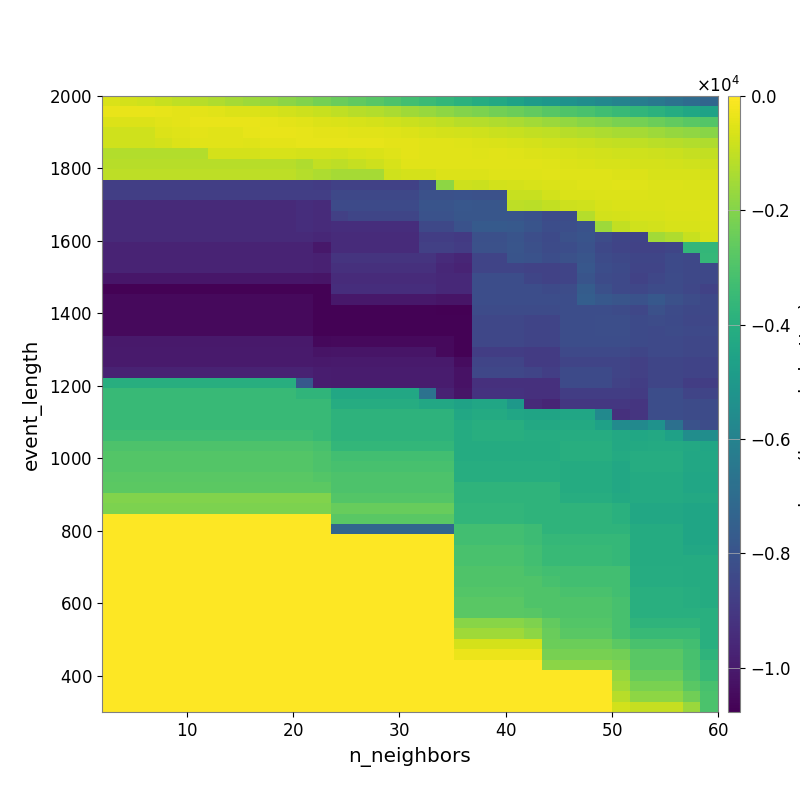

Source data for this figure (header and first rows):
-5.988800734387654074e+02, -6.966825060126964217e+02, -7.995044444765957223e+02, -9.089804365697054891e+02, -1.042340997417363724e+03, -1.153186361200521105e+03, -1.300072403607407978e+03, -1.445005416518245738e+03, -1.565239312756226582e+03, -1.718033979578913886e+03, -1.882831722620198889e+03, -2.057955685088455539e+03, -2.249207630419879933e+03, -2.453236004096178476e+03, -2.629467134506639013e+03, -2.797515512617569129e+03, -3.006723431229946073e+03, -3.256957482479540886e+03, -3.434569366884836199e+03, -3.639807307417211177e+03, -3.863599545862080049e+03, -4.084893360217060490e+03, -4.278388549112782130e+03, -4.566182068496703323e+03
-3.469229848531482503e+02, -3.475052706393565813e+02, -3.650222749313828103e+02, -3.892729327203148841e+02, -4.258554158912437515e+02, -4.428473341770016418e+02, -4.963850690257497149e+02, -5.517018436681574940e+02, -5.800191343625257332e+02, -6.566026032377492356e+02, -7.300587736803680627e+02, -8.173239325341335189e+02, -9.217366894772386559e+02, -1.033045660485428243e+03, -1.144493711905821783e+03, -1.235681399071615942e+03, -1.373276901574324256e+03, -1.517981688213131520e+03, -1.641622007064339414e+03, -1.831208537640799022e+03, -1.981540546504173108e+03, -2.120374694901947805e+03, -2.274281898889158128e+03, -2.434240113629778079e+03
-5.852217631610036506e+02, -5.852217631610036506e+02, -5.739903646629694549e+02, -4.654828653830641656e+02, -4.305509645193412211e+02, -3.510712331759129370e+02, -3.425754694205516557e+02, -3.557397017526596414e+02, -3.700960423025845785e+02, -4.021809189446219648e+02, -4.387633283058660822e+02, -5.034867616670070447e+02, -5.515607229456218192e+02, -6.127584838266868701e+02, -6.667410164743456562e+02, -7.148820531453098965e+02, -7.788636436932179095e+02, -8.555034319881223155e+02, -9.300233037659863840e+02, -1.036948347958366639e+03, -1.139208883626884926e+03, -1.220200834872211999e+03, -1.300659559877325364e+03, -1.381887844710062382e+03
-7.701354725851844023e+02, -7.701354725851844023e+02, -7.701354725851844023e+02, -5.662486377591401379e+02, -5.111201511735191616e+02, -4.582574340241074538e+02, -4.631619009323940759e+02, -4.686504893923682289e+02, -3.907941184709449658e+02, -3.548192249630824904e+02, -3.514396827489204043e+02, -4.020204160479102029e+02, -4.364768209055001194e+02, -4.624489882716596298e+02, -4.951293434951617201e+02, -5.013866694904058932e+02, -5.185638869404167508e+02, -5.670004573468859235e+02, -6.339601239645267015e+02, -6.858353134251825622e+02, -7.390751120250266695e+02, -7.946461331878762167e+02, -8.612533473059693279e+02, -9.202330210584608494e+02
-7.719548063204290429e+02, -7.719548063204290429e+02, -7.719548063204290429e+02, -7.087767673075861694e+02, -5.740619780342694867e+02, -5.022388927238065435e+02, -5.022388927238065435e+02, -5.022388927238065435e+02, -5.087449709152863306e+02, -4.513839392971068492e+02, -4.408410734391162578e+02, -3.994266669773339231e+02, -4.088506147670572091e+02, -4.180607017932272811e+02, -4.175187398441566984e+02, -4.110910640737940298e+02, -4.292718807688960965e+02, -4.457485837386798266e+02, -4.722088714230498567e+02, -4.981331378963956809e+02, -5.299921868773993765e+02, -5.700012647343226035e+02, -6.019634588397282187e+02, -6.429178848543558615e+02
-1.224830550344144058e+03, -1.224830550344144058e+03, -1.224830550344144058e+03, -1.224830550344144058e+03, -1.224830550344144058e+03, -1.224830550344144058e+03, -6.860997342060567235e+02, -6.860997342060567235e+02, -6.860997342060567235e+02, -6.389003656516130150e+02, -6.675836788945954368e+02, -6.837393932926260049e+02, -7.112637223243355038e+02, -7.303052373841483131e+02, -6.419438252453118139e+02, -5.936958004726567424e+02, -5.411280272187051423e+02, -4.628955110930725709e+02, -4.785305400277082413e+02, -4.729764179825103838e+02, -4.859614592198766445e+02, -5.086134050279047187e+02, -4.941124678553135823e+02, -5.217292397033005500e+02
-1.144730289377004965e+03, -1.144730289377004965e+03, -1.144730289377004965e+03, -1.144730289377004965e+03, -1.144730289377004965e+03, -1.144730289377004965e+03, -1.144730289377004965e+03, -1.144730289377004965e+03, -1.144730289377004965e+03, -1.144730289377004965e+03, -1.144730289377004965e+03, -1.279811198686877560e+03, -1.007130444146876471e+03, -1.067872509455735326e+03, -9.478978469544067593e+02, -8.240322637297475694e+02, -6.485329266872929566e+02, -4.654543459539151513e+02, -4.658618427307076217e+02, -4.687779229327035750e+02, -4.786671429563537572e+02, -4.760013917722010888e+02, -4.791286700670586924e+02, -4.646099978930728867e+02
-1.063122924481594509e+03, -1.063122924481594509e+03, -1.063122924481594509e+03, -1.063122924481594509e+03, -1.063122924481594509e+03, -1.063122924481594509e+03, -1.063122924481594509e+03, -1.063122924481594509e+03, -1.063122924481594509e+03, -1.063122924481594509e+03, -1.063122924481594509e+03, -1.195500772682278011e+03, -1.331832625472756945e+03, -1.447718415199447236e+03, -1.447718415199447236e+03, -1.447718415199447236e+03, -7.614127063285469603e+02, -6.856457245653551809e+02, -7.131726522860227533e+02, -5.856821761039308285e+02, -5.705308517457959852e+02, -5.717512453493073963e+02, -5.428919132498788258e+02, -5.299319633048120295e+02
-8.791471160704111753e+03, -8.791471160704111753e+03, -8.791471160704111753e+03, -8.791471160704111753e+03, -8.791471160704111753e+03, -8.791471160704111753e+03, -8.791471160704111753e+03, -8.791471160704111753e+03, -8.791471160704111753e+03, -8.791471160704111753e+03, -8.791471160704111753e+03, -8.757274423187052889e+03, -8.851264162677880449e+03, -8.698335000259237859e+03, -8.698335000259237859e+03, -8.698335000259237859e+03, -8.698335000259237859e+03, -8.698335000259237859e+03, -8.193298079631036671e+03, -1.815059996963024787e+03, -8.305689211202410434e+02, -8.458056217532879373e+02, -7.295013020358784388e+02, -6.946024579679594808e+02
-8.791471160704111753e+03, -8.791471160704111753e+03, -8.791471160704111753e+03, -8.791471160704111753e+03, -8.791471160704111753e+03, -8.791471160704111753e+03, -8.791471160704111753e+03, -8.791471160704111753e+03, -8.791471160704111753e+03, -8.791471160704111753e+03, -8.791471160704111753e+03, -8.757274423187052889e+03, -8.757274423187052889e+03, -8.432594819907422789e+03, -8.432594819907422789e+03, -8.432594819907422789e+03, -8.432594819907422789e+03, -8.432594819907422789e+03, -8.117280468799177470e+03, -8.117280468799177470e+03, -8.056184603954057820e+03, -8.109927383360943168e+03, -8.109927383360943168e+03, -8.968126737844410172e+02
-9.511946279720785242e+03, -9.511946279720785242e+03, -9.511946279720785242e+03, -9.511946279720785242e+03, -9.511946279720785242e+03, -9.511946279720785242e+03, -9.511946279720785242e+03, -9.511946279720785242e+03, -9.511946279720785242e+03, -9.511946279720785242e+03, -9.511946279720785242e+03, -9.363939920773264021e+03, -9.462486051837873674e+03, -8.370407278327656968e+03, -8.370407278327656968e+03, -8.370407278327656968e+03, -8.370407278327656968e+03, -8.370407278327656968e+03, -7.964376918677126014e+03, -7.964376918677126014e+03, -7.854235027398352031e+03, -7.882049176345172782e+03, -7.882049176345172782e+03, -1.078130984309631685e+03
-9.511946279720785242e+03, -9.511946279720785242e+03, -9.511946279720785242e+03, -9.511946279720785242e+03, -9.511946279720785242e+03, -9.511946279720785242e+03, -9.511946279720785242e+03, -9.511946279720785242e+03, -9.511946279720785242e+03, -9.511946279720785242e+03, -9.511946279720785242e+03, -9.363939920773264021e+03, -9.462486051837873674e+03, -8.730781784286358743e+03, -8.508556635772654772e+03, -8.508556635772654772e+03, -8.508556635772654772e+03, -8.508556635772654772e+03, -8.054625050993686273e+03, -8.054625050993686273e+03, -7.904101206133720552e+03, -7.882049176345172782e+03, -7.882049176345172782e+03, -7.955069092154446480e+03
-9.511946279720785242e+03, -9.511946279720785242e+03, -9.511946279720785242e+03, -9.511946279720785242e+03, -9.511946279720785242e+03, -9.511946279720785242e+03, -9.511946279720785242e+03, -9.511946279720785242e+03, -9.511946279720785242e+03, -9.511946279720785242e+03, -9.511946279720785242e+03, -9.378700683001716243e+03, -9.465145834798460783e+03, -9.365268187985886470e+03, -9.365268187985886470e+03, -9.365268187985886470e+03, -9.365268187985886470e+03, -9.365268187985886470e+03, -8.427374239653094264e+03, -8.427374239653094264e+03, -8.069867027617449821e+03, -7.729202220727035638e+03, -7.729202220727035638e+03, -7.777408517490519444e+03
-9.511946279720785242e+03, -9.511946279720785242e+03, -9.511946279720785242e+03, -9.511946279720785242e+03, -9.511946279720785242e+03, -9.511946279720785242e+03, -9.511946279720785242e+03, -9.511946279720785242e+03, -9.511946279720785242e+03, -9.511946279720785242e+03, -9.511946279720785242e+03, -9.511946279720785242e+03, -9.579116618908721648e+03, -9.467853345463163350e+03, -9.467853345463163350e+03, -9.467853345463163350e+03, -9.467853345463163350e+03, -9.467853345463163350e+03, -8.803038592829982008e+03, -8.803038592829982008e+03, -8.925279328177222851e+03, -8.152302221616064344e+03, -8.152302221616064344e+03, -7.974022443845363341e+03
-9.702125532571686563e+03, -9.702125532571686563e+03, -9.702125532571686563e+03, -9.702125532571686563e+03, -9.702125532571686563e+03, -9.702125532571686563e+03, -9.702125532571686563e+03, -9.702125532571686563e+03, -9.702125532571686563e+03, -9.702125532571686563e+03, -9.702125532571686563e+03, -9.702125532571686563e+03, -1.006263875537331296e+04, -9.467853345463163350e+03, -9.467853345463163350e+03, -9.467853345463163350e+03, -9.467853345463163350e+03, -9.467853345463163350e+03, -8.754527318884234774e+03, -8.754527318884234774e+03, -8.880508206707447243e+03, -8.101643481040585357e+03, -8.101643481040585357e+03, -7.927681603807030115e+03
-9.702125532571686563e+03, -9.702125532571686563e+03, -9.702125532571686563e+03, -9.702125532571686563e+03, -9.702125532571686563e+03, -9.702125532571686563e+03, -9.702125532571686563e+03, -9.702125532571686563e+03, -9.702125532571686563e+03, -9.702125532571686563e+03, -9.702125532571686563e+03, -9.702125532571686563e+03, -9.768741880914321882e+03, -9.168934137653535799e+03, -9.168934137653535799e+03, -9.168934137653535799e+03, -9.168934137653535799e+03, -9.168934137653535799e+03, -9.168934137653535799e+03, -9.467853345463163350e+03, -9.600582494435142507e+03, -8.579346672524075984e+03, -8.579346672524075984e+03, -7.967621982979955646e+03
-9.702125532571686563e+03, -9.702125532571686563e+03, -9.702125532571686563e+03, -9.702125532571686563e+03, -9.702125532571686563e+03, -9.702125532571686563e+03, -9.702125532571686563e+03, -9.702125532571686563e+03, -9.702125532571686563e+03, -9.702125532571686563e+03, -9.702125532571686563e+03, -9.702125532571686563e+03, -9.768741880914321882e+03, -9.278931439423193297e+03, -9.278931439423193297e+03, -9.278931439423193297e+03, -9.278931439423193297e+03, -9.278931439423193297e+03, -9.278931439423193297e+03, -9.579116618908721648e+03, -9.699610117802045352e+03, -8.579346672524075984e+03, -8.579346672524075984e+03, -8.566037985864279108e+03
-1.012249007255708966e+04, -1.012249007255708966e+04, -1.012249007255708966e+04, -1.012249007255708966e+04, -1.012249007255708966e+04, -1.012249007255708966e+04, -1.012249007255708966e+04, -1.012249007255708966e+04, -1.012249007255708966e+04, -1.012249007255708966e+04, -1.012249007255708966e+04, -1.012249007255708966e+04, -1.017989122126315124e+04, -9.454611527962930268e+03, -9.454611527962930268e+03, -9.454611527962930268e+03, -9.454611527962930268e+03, -9.454611527962930268e+03, -9.454611527962930268e+03, -9.525878545487392330e+03, -9.525878545487392330e+03, -8.210324494862814390e+03, -8.210324494862814390e+03, -8.230169387379568434e+03
-1.069277629882557812e+04, -1.069277629882557812e+04, -1.069277629882557812e+04, -1.069277629882557812e+04, -1.069277629882557812e+04, -1.069277629882557812e+04, -1.069277629882557812e+04, -1.069277629882557812e+04, -1.069277629882557812e+04, -1.069277629882557812e+04, -1.069277629882557812e+04, -1.069277629882557812e+04, -1.069277629882557812e+04, -9.383041866229656080e+03, -9.383041866229656080e+03, -9.383041866229656080e+03, -9.383041866229656080e+03, -9.383041866229656080e+03, -9.383041866229656080e+03, -9.525878545487392330e+03, -9.525878545487392330e+03, -8.210324494862814390e+03, -8.210324494862814390e+03, -8.210324494862814390e+03
-1.050734407960769386e+04, -1.050734407960769386e+04, -1.050734407960769386e+04, -1.050734407960769386e+04, -1.050734407960769386e+04, -1.050734407960769386e+04, -1.050734407960769386e+04, -1.050734407960769386e+04, -1.050734407960769386e+04, -1.050734407960769386e+04, -1.050734407960769386e+04, -1.050734407960769386e+04, -1.069277629882557812e+04, -1.006262897779974446e+04, -1.006262897779974446e+04, -1.006262897779974446e+04, -1.006262897779974446e+04, -1.006262897779974446e+04, -1.006262897779974446e+04, -1.018171398212161148e+04, -1.018171398212161148e+04, -8.210324494862814390e+03, -8.210324494862814390e+03, -8.210324494862814390e+03
-1.050734407960769386e+04, -1.050734407960769386e+04, -1.050734407960769386e+04, -1.050734407960769386e+04, -1.050734407960769386e+04, -1.050734407960769386e+04, -1.050734407960769386e+04, -1.050734407960769386e+04, -1.050734407960769386e+04, -1.050734407960769386e+04, -1.050734407960769386e+04, -1.050734407960769386e+04, -1.069277629882557812e+04, -1.069277629882557812e+04, -1.069277629882557812e+04, -1.069277629882557812e+04, -1.069277629882557812e+04, -1.069277629882557812e+04, -1.069277629882557812e+04, -1.077535320832697289e+04, -1.077535320832697289e+04, -8.320950312043256417e+03, -8.320950312043256417e+03, -8.320950312043256417e+03
-1.050734407960769386e+04, -1.050734407960769386e+04, -1.050734407960769386e+04, -1.050734407960769386e+04, -1.050734407960769386e+04, -1.050734407960769386e+04, -1.050734407960769386e+04, -1.050734407960769386e+04, -1.050734407960769386e+04, -1.050734407960769386e+04, -1.050734407960769386e+04, -1.050734407960769386e+04, -1.069277629882557812e+04, -1.069277629882557812e+04, -1.069277629882557812e+04, -1.069277629882557812e+04, -1.069277629882557812e+04, -1.069277629882557812e+04, -1.069277629882557812e+04, -1.069277629882557812e+04, -1.073319207619474400e+04, -8.498347381736093666e+03, -8.498347381736093666e+03, -8.498347381736093666e+03
-1.050734407960769386e+04, -1.050734407960769386e+04, -1.050734407960769386e+04, -1.050734407960769386e+04, -1.050734407960769386e+04, -1.050734407960769386e+04, -1.050734407960769386e+04, -1.050734407960769386e+04, -1.050734407960769386e+04, -1.050734407960769386e+04, -1.050734407960769386e+04, -1.050734407960769386e+04, -1.069277629882557812e+04, -1.069277629882557812e+04, -1.069277629882557812e+04, -1.069277629882557812e+04, -1.069277629882557812e+04, -1.069277629882557812e+04, -1.069277629882557812e+04, -1.069277629882557812e+04, -1.073319207619474400e+04, -8.498347381736093666e+03, -8.498347381736093666e+03, -8.498347381736093666e+03
-1.002296272530861825e+04, -1.002296272530861825e+04, -1.002296272530861825e+04, -1.002296272530861825e+04, -1.002296272530861825e+04, -1.002296272530861825e+04, -1.002296272530861825e+04, -1.002296272530861825e+04, -1.002296272530861825e+04, -1.002296272530861825e+04, -1.002296272530861825e+04, -1.002296272530861825e+04, -1.053955647928941653e+04, -1.050734407960769386e+04, -1.050734407960769386e+04, -1.050734407960769386e+04, -1.050734407960769386e+04, -1.050734407960769386e+04, -1.050734407960769386e+04, -1.050734407960769386e+04, -1.073319207619474400e+04, -8.498347381736093666e+03, -8.498347381736093666e+03, -8.498347381736093666e+03
-9.981771386204802184e+03, -9.981771386204802184e+03, -9.981771386204802184e+03, -9.981771386204802184e+03, -9.981771386204802184e+03, -9.981771386204802184e+03, -9.981771386204802184e+03, -9.981771386204802184e+03, -9.981771386204802184e+03, -9.981771386204802184e+03, -9.981771386204802184e+03, -9.981771386204802184e+03, -1.019463395295110058e+04, -1.016917716610321440e+04, -1.016917716610321440e+04, -1.016917716610321440e+04, -1.016917716610321440e+04, -1.016917716610321440e+04, -1.016917716610321440e+04, -1.050734407960769386e+04, -1.073319207619474400e+04, -8.833757744123347948e+03, -8.833757744123347948e+03, -8.833757744123347948e+03
-9.981771386204802184e+03, -9.981771386204802184e+03, -9.981771386204802184e+03, -9.981771386204802184e+03, -9.981771386204802184e+03, -9.981771386204802184e+03, -9.981771386204802184e+03, -9.981771386204802184e+03, -9.981771386204802184e+03, -9.981771386204802184e+03, -9.981771386204802184e+03, -9.981771386204802184e+03, -1.002296272530861825e+04, -9.982288720044472939e+03, -9.982288720044472939e+03, -9.982288720044472939e+03, -9.982288720044472939e+03, -9.982288720044472939e+03, -9.982288720044472939e+03, -9.982288720044472939e+03, -1.040427623786381264e+04, -8.585349470955137804e+03, -8.585349470955137804e+03, -8.585349470955137804e+03
-9.723834110351053823e+03, -9.723834110351053823e+03, -9.723834110351053823e+03, -9.723834110351053823e+03, -9.723834110351053823e+03, -9.723834110351053823e+03, -9.723834110351053823e+03, -9.723834110351053823e+03, -9.723834110351053823e+03, -9.723834110351053823e+03, -9.723834110351053823e+03, -9.723834110351053823e+03, -9.913797341482897536e+03, -9.941511515322723426e+03, -9.941511515322723426e+03, -9.941511515322723426e+03, -9.941511515322723426e+03, -9.941511515322723426e+03, -9.941511515322723426e+03, -9.941511515322723426e+03, -1.023058159550201708e+04, -8.499702543570228954e+03, -8.499702543570228954e+03, -8.499702543570228954e+03
-4.016554443827456453e+03, -4.016554443827456453e+03, -4.016554443827456453e+03, -4.016554443827456453e+03, -4.016554443827456453e+03, -4.016554443827456453e+03, -4.016554443827456453e+03, -4.016554443827456453e+03, -4.016554443827456453e+03, -4.016554443827456453e+03, -4.016554443827456453e+03, -7.796046418335995440e+03, -9.913797341482897536e+03, -9.941511515322723426e+03, -9.941511515322723426e+03, -9.941511515322723426e+03, -9.941511515322723426e+03, -9.941511515322723426e+03, -9.941511515322723426e+03, -9.941511515322723426e+03, -1.023058159550201708e+04, -9.272268605086645039e+03, -9.272268605086645039e+03, -9.272268605086645039e+03
-3.503190400593754021e+03, -3.503190400593754021e+03, -3.503190400593754021e+03, -3.503190400593754021e+03, -3.503190400593754021e+03, -3.503190400593754021e+03, -3.503190400593754021e+03, -3.503190400593754021e+03, -3.503190400593754021e+03, -3.503190400593754021e+03, -3.503190400593754021e+03, -3.738295953517216731e+03, -3.738295953517216731e+03, -4.310757926342732389e+03, -4.310757926342732389e+03, -4.310757926342732389e+03, -4.310757926342732389e+03, -4.310757926342732389e+03, -6.695216998502547540e+03, -9.739425200385205244e+03, -1.017624672254899087e+04, -9.195258094615512164e+03, -9.195258094615512164e+03, -9.195258094615512164e+03
-3.503190400593754021e+03, -3.503190400593754021e+03, -3.503190400593754021e+03, -3.503190400593754021e+03, -3.503190400593754021e+03, -3.503190400593754021e+03, -3.503190400593754021e+03, -3.503190400593754021e+03, -3.503190400593754021e+03, -3.503190400593754021e+03, -3.503190400593754021e+03, -3.503190400593754021e+03, -3.503190400593754021e+03, -4.091420199195717942e+03, -4.091420199195717942e+03, -4.091420199195717942e+03, -4.091420199195717942e+03, -4.091420199195717942e+03, -4.310757926342732389e+03, -4.310757926342732389e+03, -4.561803049608789479e+03, -4.404370291340645053e+03, -4.404370291340645053e+03, -5.030387601197423464e+03
-3.503190400593754021e+03, -3.503190400593754021e+03, -3.503190400593754021e+03, -3.503190400593754021e+03, -3.503190400593754021e+03, -3.503190400593754021e+03, -3.503190400593754021e+03, -3.503190400593754021e+03, -3.503190400593754021e+03, -3.503190400593754021e+03, -3.503190400593754021e+03, -3.503190400593754021e+03, -3.503190400593754021e+03, -3.816336451905572630e+03, -3.816336451905572630e+03, -3.816336451905572630e+03, -3.816336451905572630e+03, -3.816336451905572630e+03, -3.816336451905572630e+03, -3.816336451905572630e+03, -4.331114168483214598e+03, -4.194213247662098183e+03, -4.194213247662098183e+03, -4.404370291340645053e+03
-3.503190400593754021e+03, -3.503190400593754021e+03, -3.503190400593754021e+03, -3.503190400593754021e+03, -3.503190400593754021e+03, -3.503190400593754021e+03, -3.503190400593754021e+03, -3.503190400593754021e+03, -3.503190400593754021e+03, -3.503190400593754021e+03, -3.503190400593754021e+03, -3.503190400593754021e+03, -3.503190400593754021e+03, -3.816336451905572630e+03, -3.816336451905572630e+03, -3.816336451905572630e+03, -3.816336451905572630e+03, -3.816336451905572630e+03, -3.816336451905572630e+03, -3.816336451905572630e+03, -4.162117126993817692e+03, -4.038989713674847280e+03, -4.038989713674847280e+03, -4.038989713674847280e+03
-3.345033002514880991e+03, -3.345033002514880991e+03, -3.345033002514880991e+03, -3.345033002514880991e+03, -3.345033002514880991e+03, -3.345033002514880991e+03, -3.345033002514880991e+03, -3.345033002514880991e+03, -3.345033002514880991e+03, -3.345033002514880991e+03, -3.345033002514880991e+03, -3.345033002514880991e+03, -3.503190400593754021e+03, -3.816336451905572630e+03, -3.816336451905572630e+03, -3.816336451905572630e+03, -3.816336451905572630e+03, -3.816336451905572630e+03, -3.816336451905572630e+03, -3.816336451905572630e+03, -4.162117126993817692e+03, -4.038989713674847280e+03, -4.038989713674847280e+03, -4.038989713674847280e+03
-3.007300705159873360e+03, -3.007300705159873360e+03, -3.007300705159873360e+03, -3.007300705159873360e+03, -3.007300705159873360e+03, -3.007300705159873360e+03, -3.007300705159873360e+03, -3.007300705159873360e+03, -3.007300705159873360e+03, -3.007300705159873360e+03, -3.007300705159873360e+03, -3.007300705159873360e+03, -3.152444098912390473e+03, -3.626592436780399112e+03, -3.626592436780399112e+03, -3.626592436780399112e+03, -3.626592436780399112e+03, -3.626592436780399112e+03, -3.626592436780399112e+03, -3.626592436780399112e+03, -4.162117126993817692e+03, -4.162117126993817692e+03, -4.162117126993817692e+03, -4.162117126993817692e+03
-2.867198481399466800e+03, -2.867198481399466800e+03, -2.867198481399466800e+03, -2.867198481399466800e+03, -2.867198481399466800e+03, -2.867198481399466800e+03, -2.867198481399466800e+03, -2.867198481399466800e+03, -2.867198481399466800e+03, -2.867198481399466800e+03, -2.867198481399466800e+03, -2.867198481399466800e+03, -3.027830393411276873e+03, -3.254724208879907110e+03, -3.254724208879907110e+03, -3.254724208879907110e+03, -3.254724208879907110e+03, -3.254724208879907110e+03, -3.254724208879907110e+03, -3.254724208879907110e+03, -4.162117126993817692e+03, -4.162117126993817692e+03, -4.162117126993817692e+03, -4.162117126993817692e+03
-2.867198481399466800e+03, -2.867198481399466800e+03, -2.867198481399466800e+03, -2.867198481399466800e+03, -2.867198481399466800e+03, -2.867198481399466800e+03, -2.867198481399466800e+03, -2.867198481399466800e+03, -2.867198481399466800e+03, -2.867198481399466800e+03, -2.867198481399466800e+03, -2.867198481399466800e+03, -3.027830393411276873e+03, -3.152444098912390473e+03, -3.152444098912390473e+03, -3.152444098912390473e+03, -3.152444098912390473e+03, -3.152444098912390473e+03, -3.152444098912390473e+03, -3.152444098912390473e+03, -4.040818313147323352e+03, -4.040818313147323352e+03, -4.040818313147323352e+03, -4.040818313147323352e+03
-2.738831758188582171e+03, -2.738831758188582171e+03, -2.738831758188582171e+03, -2.738831758188582171e+03, -2.738831758188582171e+03, -2.738831758188582171e+03, -2.738831758188582171e+03, -2.738831758188582171e+03, -2.738831758188582171e+03, -2.738831758188582171e+03, -2.738831758188582171e+03, -2.738831758188582171e+03, -2.867198481399466800e+03, -3.007300705159873360e+03, -3.007300705159873360e+03, -3.007300705159873360e+03, -3.007300705159873360e+03, -3.007300705159873360e+03, -3.007300705159873360e+03, -3.007300705159873360e+03, -4.040818313147323352e+03, -4.040818313147323352e+03, -4.040818313147323352e+03, -4.040818313147323352e+03
-2.712491581512026642e+03, -2.712491581512026642e+03, -2.712491581512026642e+03, -2.712491581512026642e+03, -2.712491581512026642e+03, -2.712491581512026642e+03, -2.712491581512026642e+03, -2.712491581512026642e+03, -2.712491581512026642e+03, -2.712491581512026642e+03, -2.712491581512026642e+03, -2.712491581512026642e+03, -2.712491581512026642e+03, -3.007300705159873360e+03, -3.007300705159873360e+03, -3.007300705159873360e+03, -3.007300705159873360e+03, -3.007300705159873360e+03, -3.007300705159873360e+03, -3.007300705159873360e+03, -3.772423444320609633e+03, -3.772423444320609633e+03, -3.772423444320609633e+03, -3.772423444320609633e+03
-2.027849351081717941e+03, -2.027849351081717941e+03, -2.027849351081717941e+03, -2.027849351081717941e+03, -2.027849351081717941e+03, -2.027849351081717941e+03, -2.027849351081717941e+03, -2.027849351081717941e+03, -2.027849351081717941e+03, -2.027849351081717941e+03, -2.027849351081717941e+03, -2.027849351081717941e+03, -2.027849351081717941e+03, -2.891170575150496461e+03, -2.891170575150496461e+03, -2.891170575150496461e+03, -2.891170575150496461e+03, -2.891170575150496461e+03, -2.891170575150496461e+03, -2.891170575150496461e+03, -3.772423444320609633e+03, -3.772423444320609633e+03, -3.772423444320609633e+03, -3.772423444320609633e+03
-2.142104107726839175e+03, -2.142104107726839175e+03, -2.142104107726839175e+03, -2.142104107726839175e+03, -2.142104107726839175e+03, -2.142104107726839175e+03, -2.142104107726839175e+03, -2.142104107726839175e+03, -2.142104107726839175e+03, -2.142104107726839175e+03, -2.142104107726839175e+03, -2.142104107726839175e+03, -2.142104107726839175e+03, -2.507115313881123711e+03, -2.507115313881123711e+03, -2.507115313881123711e+03, -2.507115313881123711e+03, -2.507115313881123711e+03, -2.507115313881123711e+03, -2.507115313881123711e+03, -3.681549888118333911e+03, -3.681549888118333911e+03, -3.681549888118333911e+03, -3.681549888118333911e+03
0.000000000000000000e+00, 0.000000000000000000e+00, 0.000000000000000000e+00, 0.000000000000000000e+00, 0.000000000000000000e+00, 0.000000000000000000e+00, 0.000000000000000000e+00, 0.000000000000000000e+00, 0.000000000000000000e+00, 0.000000000000000000e+00, 0.000000000000000000e+00, 0.000000000000000000e+00, 0.000000000000000000e+00, -2.770598231020351705e+03, -2.770598231020351705e+03, -2.770598231020351705e+03, -2.770598231020351705e+03, -2.770598231020351705e+03, -2.770598231020351705e+03, -2.770598231020351705e+03, -3.681549888118333911e+03, -3.681549888118333911e+03, -3.681549888118333911e+03, -3.681549888118333911e+03
0.000000000000000000e+00, 0.000000000000000000e+00, 0.000000000000000000e+00, 0.000000000000000000e+00, 0.000000000000000000e+00, 0.000000000000000000e+00, 0.000000000000000000e+00, 0.000000000000000000e+00, 0.000000000000000000e+00, 0.000000000000000000e+00, 0.000000000000000000e+00, 0.000000000000000000e+00, 0.000000000000000000e+00, -7.229619066743693111e+03, -7.229619066743693111e+03, -7.229619066743693111e+03, -7.229619066743693111e+03, -7.229619066743693111e+03, -7.229619066743693111e+03, -7.229619066743693111e+03, -3.254724208879907110e+03, -3.254724208879907110e+03, -3.254724208879907110e+03, -3.254724208879907110e+03
0.000000000000000000e+00, 0.000000000000000000e+00, 0.000000000000000000e+00, 0.000000000000000000e+00, 0.000000000000000000e+00, 0.000000000000000000e+00, 0.000000000000000000e+00, 0.000000000000000000e+00, 0.000000000000000000e+00, 0.000000000000000000e+00, 0.000000000000000000e+00, 0.000000000000000000e+00, 0.000000000000000000e+00, 0.000000000000000000e+00, 0.000000000000000000e+00, 0.000000000000000000e+00, 0.000000000000000000e+00, 0.000000000000000000e+00, 0.000000000000000000e+00, 0.000000000000000000e+00, -3.254724208879907110e+03, -3.254724208879907110e+03, -3.254724208879907110e+03, -3.254724208879907110e+03
0.000000000000000000e+00, 0.000000000000000000e+00, 0.000000000000000000e+00, 0.000000000000000000e+00, 0.000000000000000000e+00, 0.000000000000000000e+00, 0.000000000000000000e+00, 0.000000000000000000e+00, 0.000000000000000000e+00, 0.000000000000000000e+00, 0.000000000000000000e+00, 0.000000000000000000e+00, 0.000000000000000000e+00, 0.000000000000000000e+00, 0.000000000000000000e+00, 0.000000000000000000e+00, 0.000000000000000000e+00, 0.000000000000000000e+00, 0.000000000000000000e+00, 0.000000000000000000e+00, -3.089582598904456063e+03, -3.089582598904456063e+03, -3.089582598904456063e+03, -3.089582598904456063e+03
0.000000000000000000e+00, 0.000000000000000000e+00, 0.000000000000000000e+00, 0.000000000000000000e+00, 0.000000000000000000e+00, 0.000000000000000000e+00, 0.000000000000000000e+00, 0.000000000000000000e+00, 0.000000000000000000e+00, 0.000000000000000000e+00, 0.000000000000000000e+00, 0.000000000000000000e+00, 0.000000000000000000e+00, 0.000000000000000000e+00, 0.000000000000000000e+00, 0.000000000000000000e+00, 0.000000000000000000e+00, 0.000000000000000000e+00, 0.000000000000000000e+00, 0.000000000000000000e+00, -3.089582598904456063e+03, -3.089582598904456063e+03, -3.089582598904456063e+03, -3.089582598904456063e+03
0.000000000000000000e+00, 0.000000000000000000e+00, 0.000000000000000000e+00, 0.000000000000000000e+00, 0.000000000000000000e+00, 0.000000000000000000e+00, 0.000000000000000000e+00, 0.000000000000000000e+00, 0.000000000000000000e+00, 0.000000000000000000e+00, 0.000000000000000000e+00, 0.000000000000000000e+00, 0.000000000000000000e+00, 0.000000000000000000e+00, 0.000000000000000000e+00, 0.000000000000000000e+00, 0.000000000000000000e+00, 0.000000000000000000e+00, 0.000000000000000000e+00, 0.000000000000000000e+00, -2.965150794076053899e+03, -2.965150794076053899e+03, -2.965150794076053899e+03, -2.965150794076053899e+03
0.000000000000000000e+00, 0.000000000000000000e+00, 0.000000000000000000e+00, 0.000000000000000000e+00, 0.000000000000000000e+00, 0.000000000000000000e+00, 0.000000000000000000e+00, 0.000000000000000000e+00, 0.000000000000000000e+00, 0.000000000000000000e+00, 0.000000000000000000e+00, 0.000000000000000000e+00, 0.000000000000000000e+00, 0.000000000000000000e+00, 0.000000000000000000e+00, 0.000000000000000000e+00, 0.000000000000000000e+00, 0.000000000000000000e+00, 0.000000000000000000e+00, 0.000000000000000000e+00, -2.965150794076053899e+03, -2.965150794076053899e+03, -2.965150794076053899e+03, -2.965150794076053899e+03
0.000000000000000000e+00, 0.000000000000000000e+00, 0.000000000000000000e+00, 0.000000000000000000e+00, 0.000000000000000000e+00, 0.000000000000000000e+00, 0.000000000000000000e+00, 0.000000000000000000e+00, 0.000000000000000000e+00, 0.000000000000000000e+00, 0.000000000000000000e+00, 0.000000000000000000e+00, 0.000000000000000000e+00, 0.000000000000000000e+00, 0.000000000000000000e+00, 0.000000000000000000e+00, 0.000000000000000000e+00, 0.000000000000000000e+00, 0.000000000000000000e+00, 0.000000000000000000e+00, -2.867198481399466800e+03, -2.867198481399466800e+03, -2.867198481399466800e+03, -2.867198481399466800e+03
0.000000000000000000e+00, 0.000000000000000000e+00, 0.000000000000000000e+00, 0.000000000000000000e+00, 0.000000000000000000e+00, 0.000000000000000000e+00, 0.000000000000000000e+00, 0.000000000000000000e+00, 0.000000000000000000e+00, 0.000000000000000000e+00, 0.000000000000000000e+00, 0.000000000000000000e+00, 0.000000000000000000e+00, 0.000000000000000000e+00, 0.000000000000000000e+00, 0.000000000000000000e+00, 0.000000000000000000e+00, 0.000000000000000000e+00, 0.000000000000000000e+00, 0.000000000000000000e+00, -2.738831758188582171e+03, -2.738831758188582171e+03, -2.738831758188582171e+03, -2.738831758188582171e+03
0.000000000000000000e+00, 0.000000000000000000e+00, 0.000000000000000000e+00, 0.000000000000000000e+00, 0.000000000000000000e+00, 0.000000000000000000e+00, 0.000000000000000000e+00, 0.000000000000000000e+00, 0.000000000000000000e+00, 0.000000000000000000e+00, 0.000000000000000000e+00, 0.000000000000000000e+00, 0.000000000000000000e+00, 0.000000000000000000e+00, 0.000000000000000000e+00, 0.000000000000000000e+00, 0.000000000000000000e+00, 0.000000000000000000e+00, 0.000000000000000000e+00, 0.000000000000000000e+00, -2.738831758188582171e+03, -2.738831758188582171e+03, -2.738831758188582171e+03, -2.738831758188582171e+03
0.000000000000000000e+00, 0.000000000000000000e+00, 0.000000000000000000e+00, 0.000000000000000000e+00, 0.000000000000000000e+00, 0.000000000000000000e+00, 0.000000000000000000e+00, 0.000000000000000000e+00, 0.000000000000000000e+00, 0.000000000000000000e+00, 0.000000000000000000e+00, 0.000000000000000000e+00, 0.000000000000000000e+00, 0.000000000000000000e+00, 0.000000000000000000e+00, 0.000000000000000000e+00, 0.000000000000000000e+00, 0.000000000000000000e+00, 0.000000000000000000e+00, 0.000000000000000000e+00, -1.918191621509761717e+03, -1.918191621509761717e+03, -1.918191621509761717e+03, -1.918191621509761717e+03
0.000000000000000000e+00, 0.000000000000000000e+00, 0.000000000000000000e+00, 0.000000000000000000e+00, 0.000000000000000000e+00, 0.000000000000000000e+00, 0.000000000000000000e+00, 0.000000000000000000e+00, 0.000000000000000000e+00, 0.000000000000000000e+00, 0.000000000000000000e+00, 0.000000000000000000e+00, 0.000000000000000000e+00, 0.000000000000000000e+00, 0.000000000000000000e+00, 0.000000000000000000e+00, 0.000000000000000000e+00, 0.000000000000000000e+00, 0.000000000000000000e+00, 0.000000000000000000e+00, -1.536524479504467990e+03, -1.536524479504467990e+03, -1.536524479504467990e+03, -1.536524479504467990e+03
0.000000000000000000e+00, 0.000000000000000000e+00, 0.000000000000000000e+00, 0.000000000000000000e+00, 0.000000000000000000e+00, 0.000000000000000000e+00, 0.000000000000000000e+00, 0.000000000000000000e+00, 0.000000000000000000e+00, 0.000000000000000000e+00, 0.000000000000000000e+00, 0.000000000000000000e+00, 0.000000000000000000e+00, 0.000000000000000000e+00, 0.000000000000000000e+00, 0.000000000000000000e+00, 0.000000000000000000e+00, 0.000000000000000000e+00, 0.000000000000000000e+00, 0.000000000000000000e+00, -7.078819692954456286e+02, -7.078819692954456286e+02, -7.078819692954456286e+02, -7.078819692954456286e+02
0.000000000000000000e+00, 0.000000000000000000e+00, 0.000000000000000000e+00, 0.000000000000000000e+00, 0.000000000000000000e+00, 0.000000000000000000e+00, 0.000000000000000000e+00, 0.000000000000000000e+00, 0.000000000000000000e+00, 0.000000000000000000e+00, 0.000000000000000000e+00, 0.000000000000000000e+00, 0.000000000000000000e+00, 0.000000000000000000e+00, 0.000000000000000000e+00, 0.000000000000000000e+00, 0.000000000000000000e+00, 0.000000000000000000e+00, 0.000000000000000000e+00, 0.000000000000000000e+00, -3.034008156105323906e+02, -3.034008156105323906e+02, -3.034008156105323906e+02, -3.034008156105323906e+02
0.000000000000000000e+00, 0.000000000000000000e+00, 0.000000000000000000e+00, 0.000000000000000000e+00, 0.000000000000000000e+00, 0.000000000000000000e+00, 0.000000000000000000e+00, 0.000000000000000000e+00, 0.000000000000000000e+00, 0.000000000000000000e+00, 0.000000000000000000e+00, 0.000000000000000000e+00, 0.000000000000000000e+00, 0.000000000000000000e+00, 0.000000000000000000e+00, 0.000000000000000000e+00, 0.000000000000000000e+00, 0.000000000000000000e+00, 0.000000000000000000e+00, 0.000000000000000000e+00, 0.000000000000000000e+00, 0.000000000000000000e+00, 0.000000000000000000e+00, 0.000000000000000000e+00
0.000000000000000000e+00, 0.000000000000000000e+00, 0.000000000000000000e+00, 0.000000000000000000e+00, 0.000000000000000000e+00, 0.000000000000000000e+00, 0.000000000000000000e+00, 0.000000000000000000e+00, 0.000000000000000000e+00, 0.000000000000000000e+00, 0.000000000000000000e+00, 0.000000000000000000e+00, 0.000000000000000000e+00, 0.000000000000000000e+00, 0.000000000000000000e+00, 0.000000000000000000e+00, 0.000000000000000000e+00, 0.000000000000000000e+00, 0.000000000000000000e+00, 0.000000000000000000e+00, 0.000000000000000000e+00, 0.000000000000000000e+00, 0.000000000000000000e+00, 0.000000000000000000e+00
0.000000000000000000e+00, 0.000000000000000000e+00, 0.000000000000000000e+00, 0.000000000000000000e+00, 0.000000000000000000e+00, 0.000000000000000000e+00, 0.000000000000000000e+00, 0.000000000000000000e+00, 0.000000000000000000e+00, 0.000000000000000000e+00, 0.000000000000000000e+00, 0.000000000000000000e+00, 0.000000000000000000e+00, 0.000000000000000000e+00, 0.000000000000000000e+00, 0.000000000000000000e+00, 0.000000000000000000e+00, 0.000000000000000000e+00, 0.000000000000000000e+00, 0.000000000000000000e+00, 0.000000000000000000e+00, 0.000000000000000000e+00, 0.000000000000000000e+00, 0.000000000000000000e+00
0.000000000000000000e+00, 0.000000000000000000e+00, 0.000000000000000000e+00, 0.000000000000000000e+00, 0.000000000000000000e+00, 0.000000000000000000e+00, 0.000000000000000000e+00, 0.000000000000000000e+00, 0.000000000000000000e+00, 0.000000000000000000e+00, 0.000000000000000000e+00, 0.000000000000000000e+00, 0.000000000000000000e+00, 0.000000000000000000e+00, 0.000000000000000000e+00, 0.000000000000000000e+00, 0.000000000000000000e+00, 0.000000000000000000e+00, 0.000000000000000000e+00, 0.000000000000000000e+00, 0.000000000000000000e+00, 0.000000000000000000e+00, 0.000000000000000000e+00, 0.000000000000000000e+00
0.000000000000000000e+00, 0.000000000000000000e+00, 0.000000000000000000e+00, 0.000000000000000000e+00, 0.000000000000000000e+00, 0.000000000000000000e+00, 0.000000000000000000e+00, 0.000000000000000000e+00, 0.000000000000000000e+00, 0.000000000000000000e+00, 0.000000000000000000e+00, 0.000000000000000000e+00, 0.000000000000000000e+00, 0.000000000000000000e+00, 0.000000000000000000e+00, 0.000000000000000000e+00, 0.000000000000000000e+00, 0.000000000000000000e+00, 0.000000000000000000e+00, 0.000000000000000000e+00, 0.000000000000000000e+00, 0.000000000000000000e+00, 0.000000000000000000e+00, 0.000000000000000000e+00
